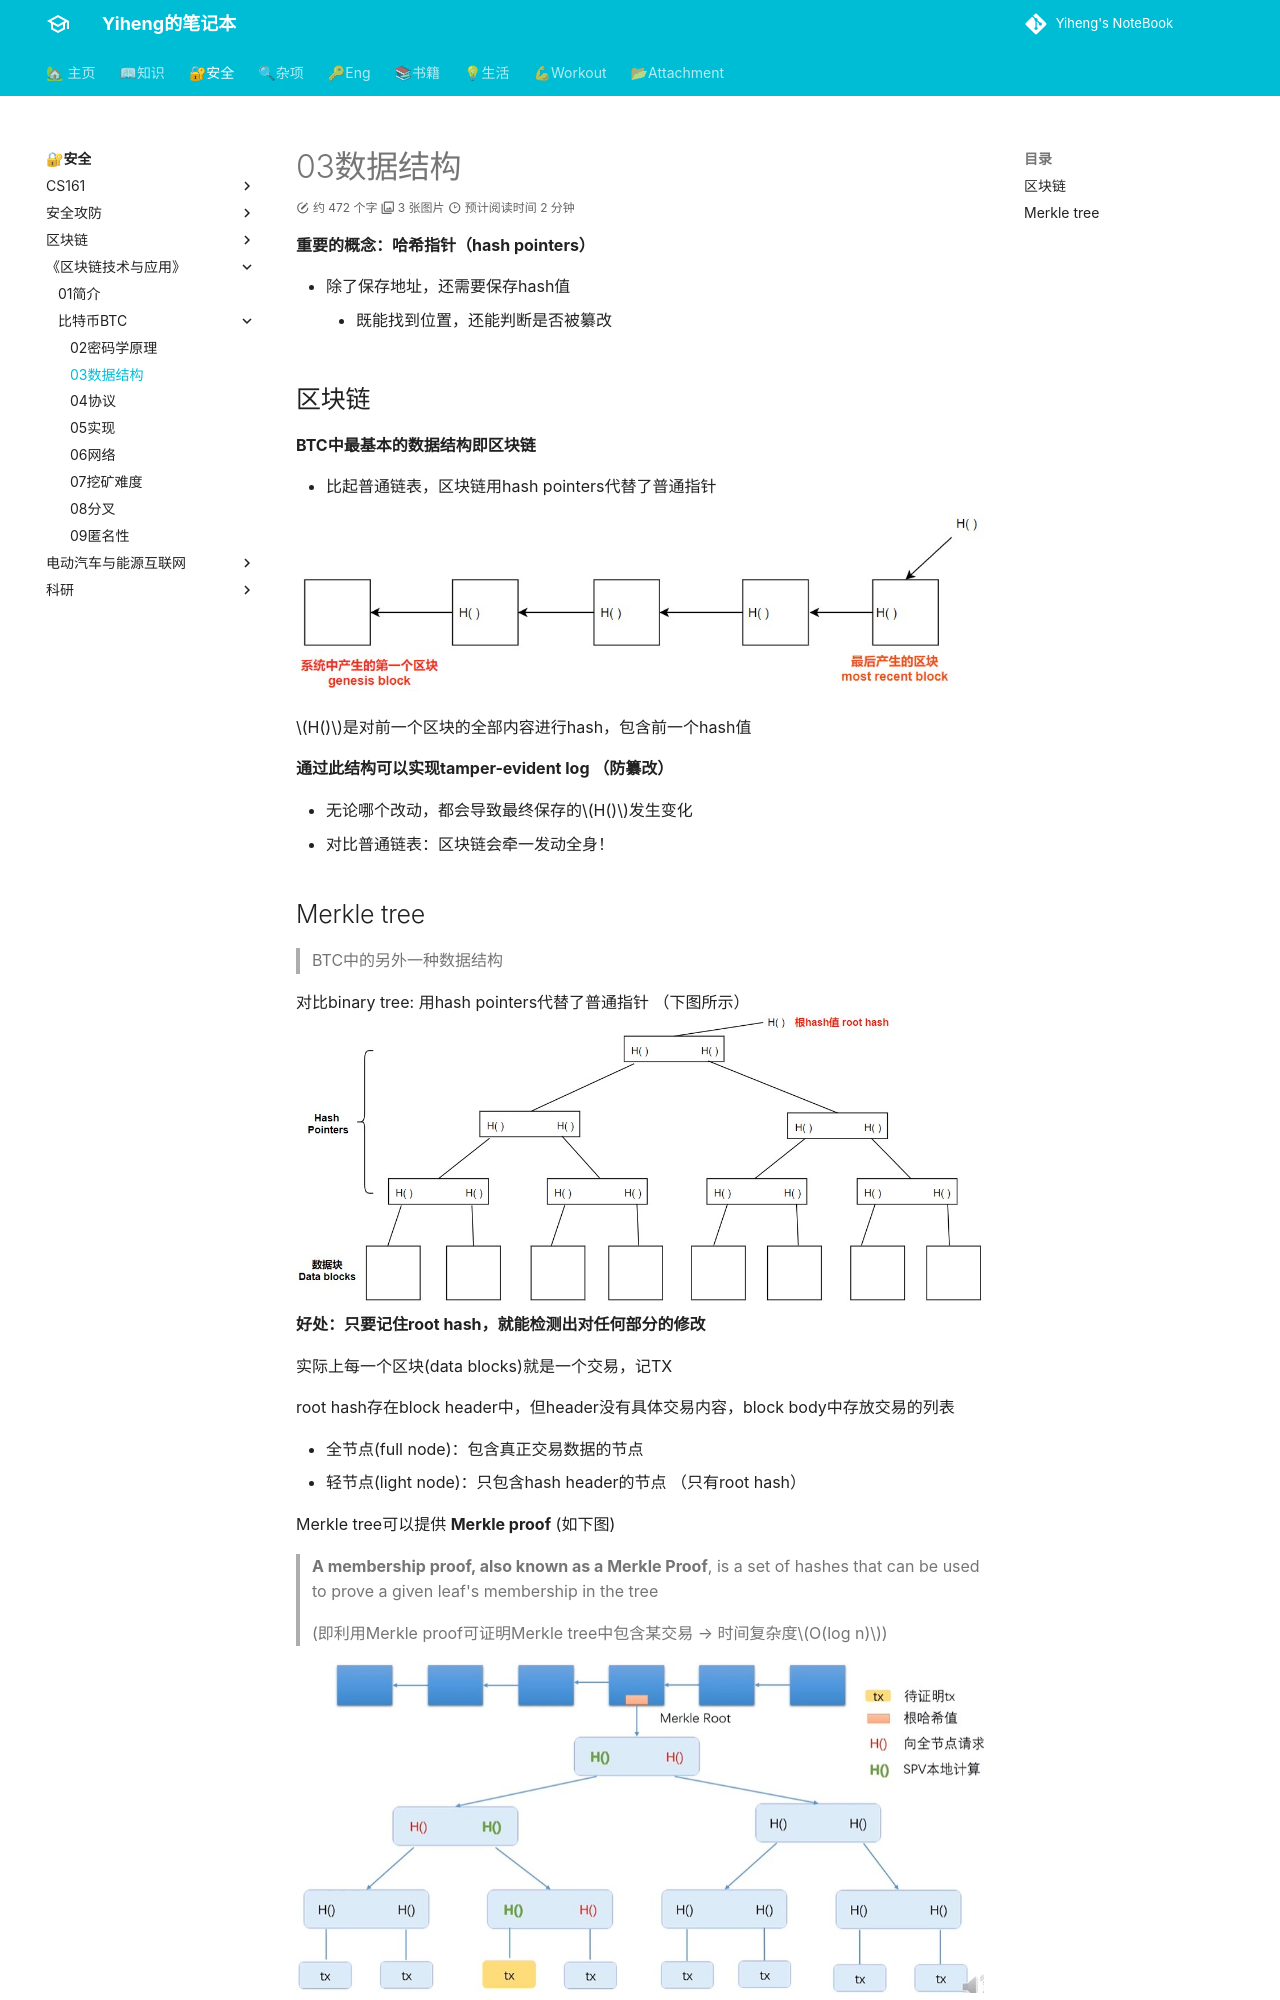

repository: codeheng/codeheng.github.io · page: security_etc/course/blockchain/bitcoin/03_data_structure/index.html · generator: mkdocs

---
comments: true
---

**重要的概念：哈希指针（hash pointers）**

- 除了保存地址，还需要保存hash值
    - 既能找到位置，还能判断是否被纂改

## 区块链

**BTC中最基本的数据结构即区块链**

- 比起普通链表，区块链用hash pointers代替了普通指针 

![](./assets/区块链结构.jpg)

$H()$是对前一个区块的全部内容进行hash，包含前一个hash值

**通过此结构可以实现tamper-evident log （防纂改）**

- 无论哪个改动，都会导致最终保存的$H()$发生变化
- 对比普通链表：区块链会牵一发动全身！
